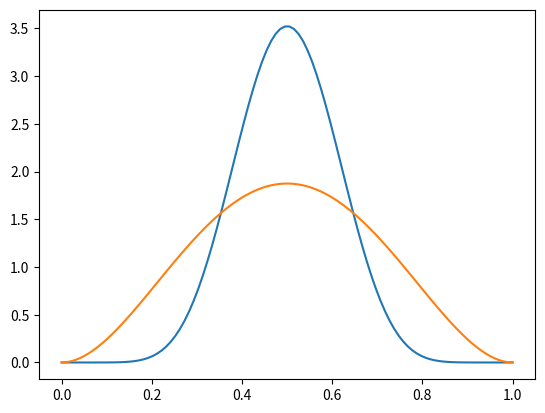

The script that saved this image:
from scipy.stats import beta
import matplotlib.pyplot as plt
import numpy as np

a1, b1 = 10, 10
rv0 = beta(a1, b1)

a2, b2 = 3, 3
rv1 = beta(a2, b2)

x = np.linspace(0, 1, 100)
plt.plot(x, rv0.pdf(x))
plt.plot(x, rv1.pdf(x))
plt.show()
